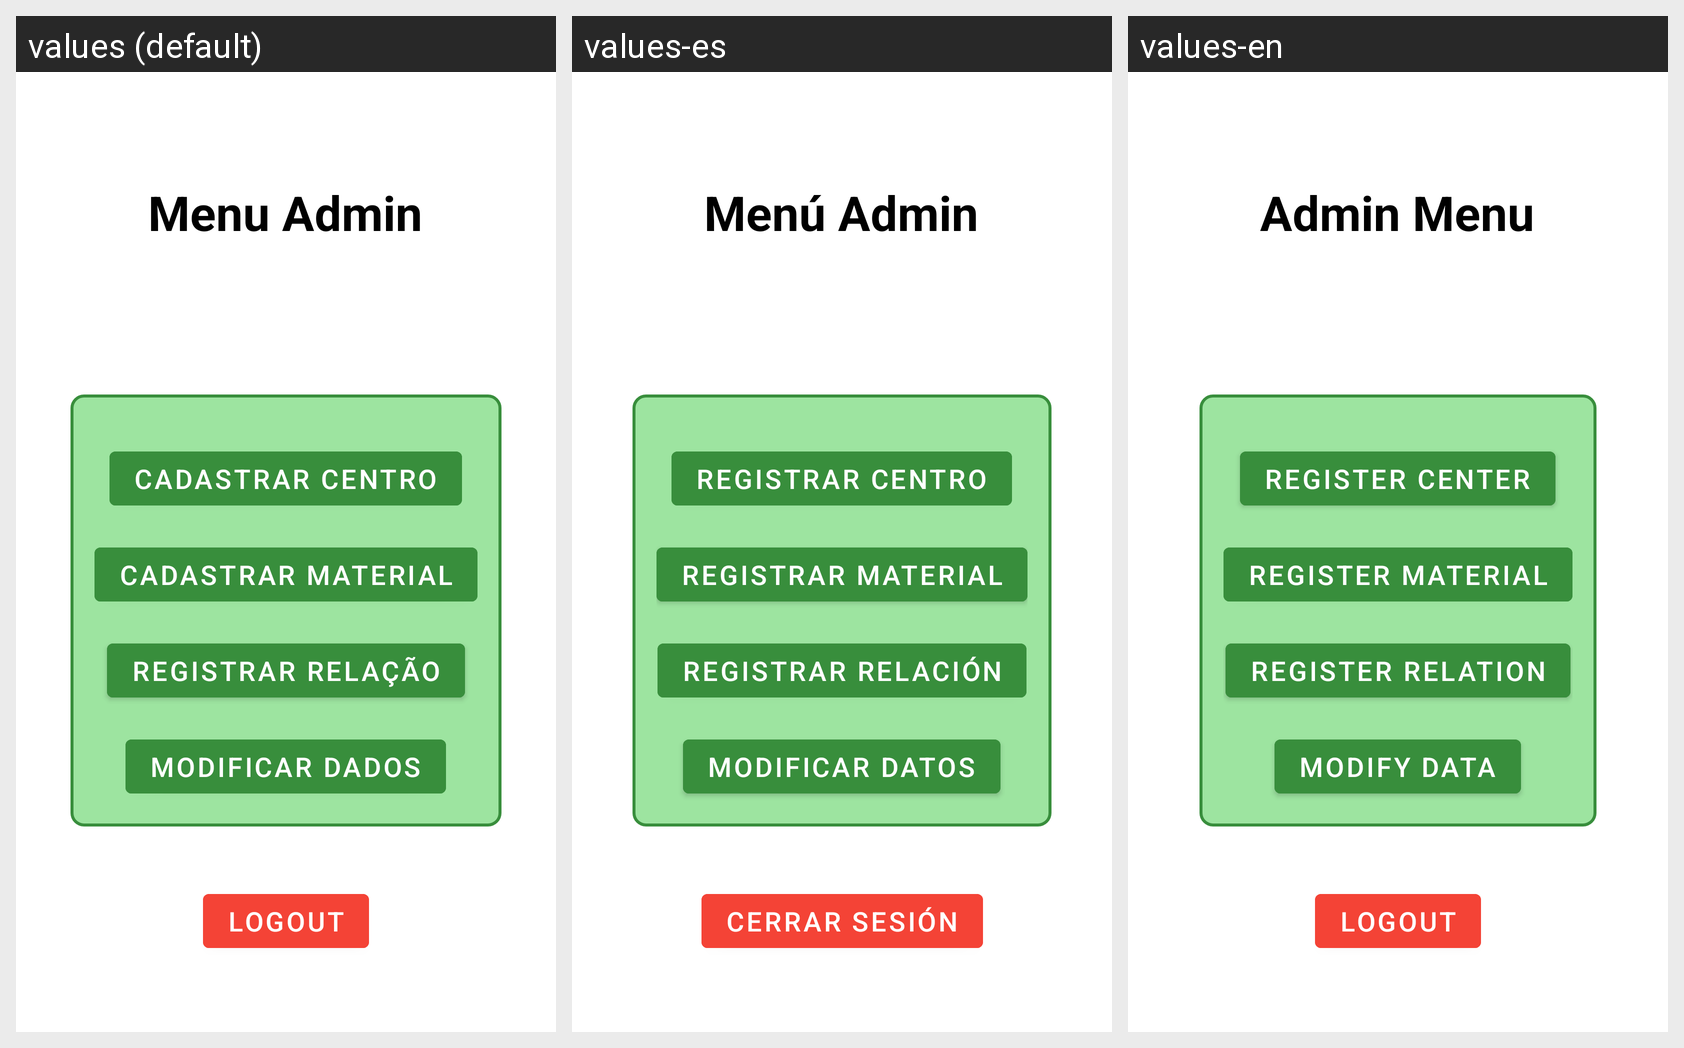

For this localized Android screen grid, give each drawn string resource with its value in every locale shown.
Android screen res/layout/register_activity.xml rendered under 3 locales, left to right: values (default), values-es, values-en. Device: Nexus 5 (rendered at 1080×1920; each locale shown at half size, 540×960, under a caption strip naming it); theme Theme.EcoRec.
Strings drawn on this screen, with the default value and each locale's value (text and hints the layout hard-codes, and strings that could not be matched under every locale, appear in the picture but are not listed):

menu
  values: Menu Admin
  values-es: Menú Admin
  values-en: Admin Menu

add_center
  values: Cadastrar Centro
  values-es: Registrar Centro
  values-en: Register Center

add_material
  values: Cadastrar Material
  values-es: Registrar Material
  values-en: Register Material

add_relation
  values: Registrar Relação
  values-es: Registrar Relación
  values-en: Register Relation

edit
  values: Modificar Dados
  values-es: Modificar Datos
  values-en: Modify Data

Logout
  values: LogOut
  values-es: Cerrar sesión
  values-en: Logout
